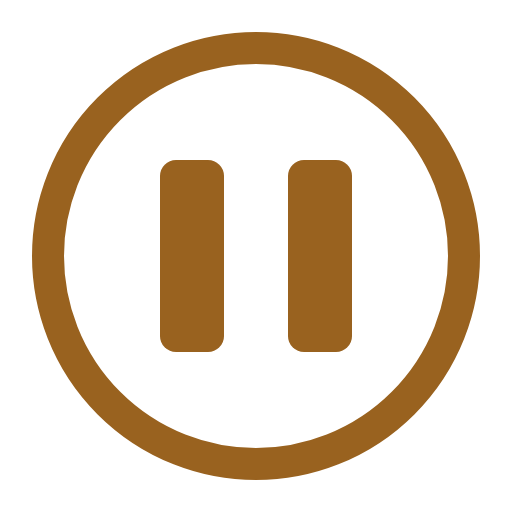
t = 0.00 s
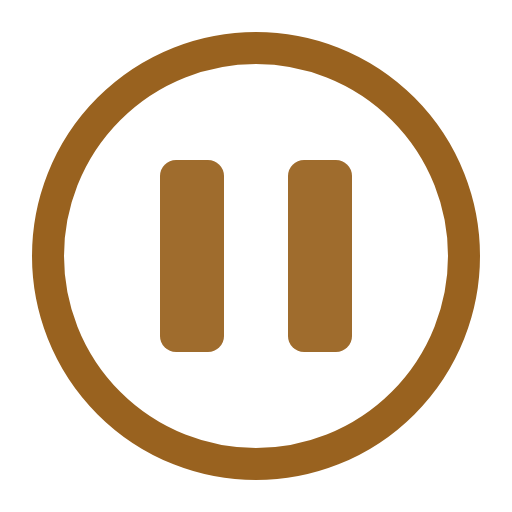
t = 0.53 s
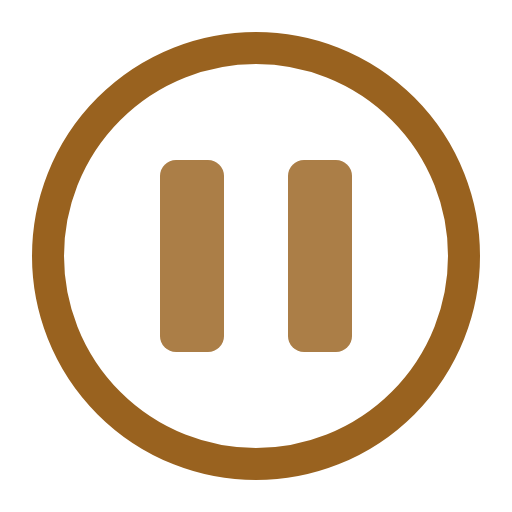
t = 0.98 s
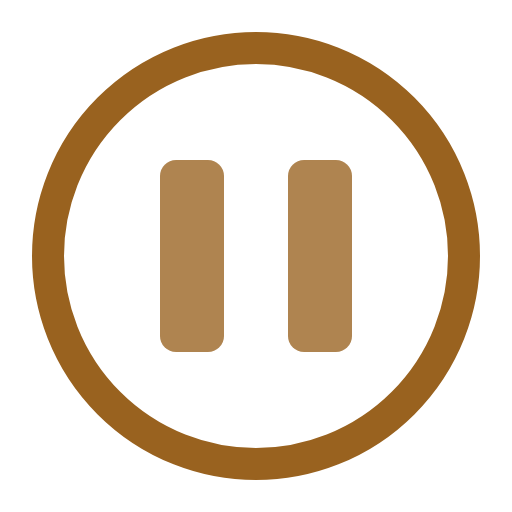
t = 1.40 s
t = 1.82 s: frame unchanged from t = 0.98 s, image omitted
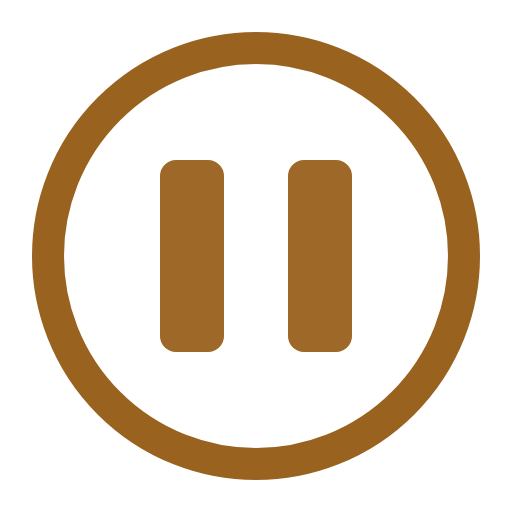
t = 2.38 s

The animated SVG that drew these frames (rendered in a browser with its animation timeline set to each time). Animation: 4 CSS @keyframes rules; one cycle of 2.80 s, repeats indefinitely.

<svg xmlns="http://www.w3.org/2000/svg" width="16" height="16" viewBox="0 0 16 16" class="srm srm-g-wallet srm-g16" data-motion="glyph-wallet" data-theme="on-light" data-paused="false" data-reduced="false" style="--srm-floor:0.78" color-interpolation="sRGB" focusable="false" role="img" aria-label="等待钱包确认"><title>等待钱包确认</title><style>.srm{overflow:visible}.srm .srm-anim{transform-box:fill-box;transform-origin:center}@keyframes srm13-breathe{0%,100%{opacity:1}50%{opacity:var(--srm-floor,.55)}}@keyframes srm13-seq{0%,25%,100%{opacity:var(--srm-floor,.55)}45%,70%{opacity:1}}@keyframes srm13-pop{from{opacity:.4;transform:scale(.72)}to{opacity:1;transform:none}}@keyframes srm13-fade{from{opacity:0}to{opacity:1}}.srm[data-paused="true"] .srm-anim,[data-motion-paused="true"] .srm .srm-anim{animation-play-state:paused!important}.srm[data-reduced="true"] .srm-anim,[data-motion-reduced="true"] .srm .srm-anim{animation:none!important}.srm[data-reduced="true"] .srm-progress-value,[data-motion-reduced="true"] .srm .srm-progress-value{transition:none!important}@media (prefers-reduced-motion:reduce){.srm .srm-anim{animation:none!important}.srm .srm-progress-value{transition:none!important}}.srm-g-wallet .srm-gp{animation:srm13-breathe 2800ms ease-in-out infinite}</style><circle cx="8" cy="8" r="6.5" fill="none" stroke="#99621F" stroke-width="1"/><rect class="srm-anim srm-gp" x="5" y="5" width="2" height="6" rx=".5" fill="#99621F"/><rect class="srm-anim srm-gp" x="9" y="5" width="2" height="6" rx=".5" fill="#99621F"/></svg>
